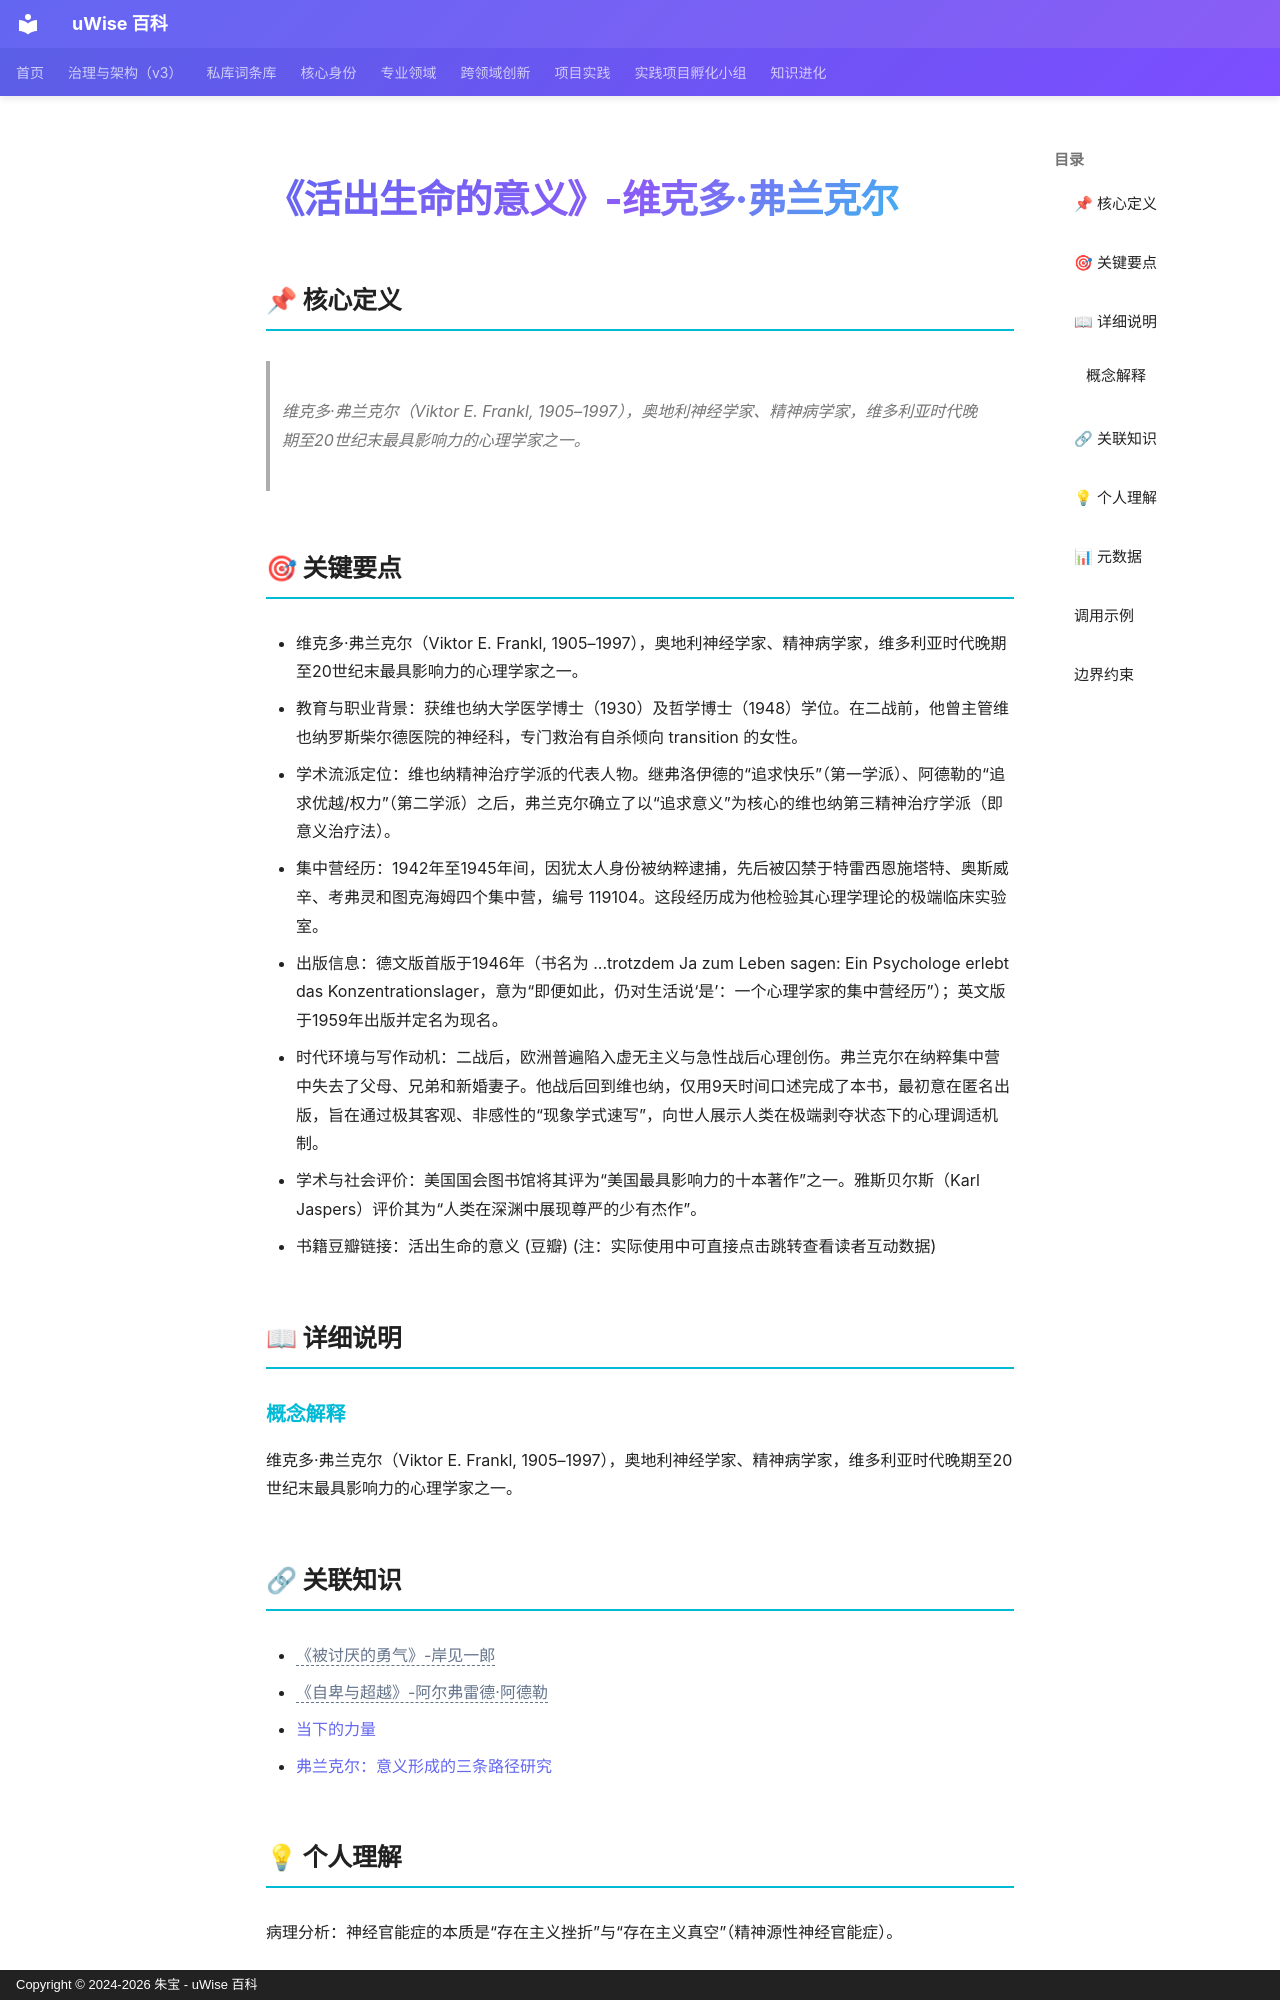

repository: zhubao315/uWise · page: vault-encyclopedia/entry-deddd3bf/index.html · generator: mkdocs · copyright: Copyright © 2024-2026 朱宝 - uWise 百科

---
title: "《活出生命的意义》-维克多·弗兰克尔"
description: "维克多·弗兰克尔（Viktor E. Frankl, 1905–1997），奥地利神经学家、精神病学家，维多利亚时代晚期至20世纪末最具影响力的心理学家之一。"
---

# 《活出生命的意义》-维克多·弗兰克尔

## 📌 核心定义

> 维克多·弗兰克尔（Viktor E. Frankl, 1905–1997），奥地利神经学家、精神病学家，维多利亚时代晚期至20世纪末最具影响力的心理学家之一。

## 🎯 关键要点

- 维克多·弗兰克尔（Viktor E. Frankl, 1905–1997），奥地利神经学家、精神病学家，维多利亚时代晚期至20世纪末最具影响力的心理学家之一。
- 教育与职业背景：获维也纳大学医学博士（1930）及哲学博士（1948）学位。在二战前，他曾主管维也纳罗斯柴尔德医院的神经科，专门救治有自杀倾向 transition 的女性。
- 学术流派定位：维也纳精神治疗学派的代表人物。继弗洛伊德的“追求快乐”（第一学派）、阿德勒的“追求优越/权力”（第二学派）之后，弗兰克尔确立了以“追求意义”为核心的维也纳第三精神治疗学派（即意义治疗法）。
- 集中营经历：1942年至1945年间，因犹太人身份被纳粹逮捕，先后被囚禁于特雷西恩施塔特、奥斯威辛、考弗灵和图克海姆四个集中营，编号 119104。这段经历成为他检验其心理学理论的极端临床实验室。
- 出版信息：德文版首版于1946年（书名为 ...trotzdem Ja zum Leben sagen: Ein Psychologe erlebt das Konzentrationslager，意为“即便如此，仍对生活说‘是’：一个心理学家的集中营经历”）；英文版于1959年出版并定名为现名。
- 时代环境与写作动机：二战后，欧洲普遍陷入虚无主义与急性战后心理创伤。弗兰克尔在纳粹集中营中失去了父母、兄弟和新婚妻子。他战后回到维也纳，仅用9天时间口述完成了本书，最初意在匿名出版，旨在通过极其客观、非感性的“现象学式速写”，向世人展示人类在极端剥夺状态下的心理调适机制。
- 学术与社会评价：美国国会图书馆将其评为“美国最具影响力的十本著作”之一。雅斯贝尔斯（Karl Jaspers）评价其为“人类在深渊中展现尊严的少有杰作”。
- 书籍豆瓣链接：活出生命的意义 (豆瓣) (注：实际使用中可直接点击跳转查看读者互动数据)

## 📖 详细说明

### 概念解释
维克多·弗兰克尔（Viktor E. Frankl, 1905–1997），奥地利神经学家、精神病学家，维多利亚时代晚期至20世纪末最具影响力的心理学家之一。


## 🔗 关联知识

- <span class="uw-unresolved" data-target="《被讨厌的勇气》-岸见一郎" title="未解析的双链目标：《被讨厌的勇气》-岸见一郎">《被讨厌的勇气》-岸见一郎</span>
- <span class="uw-unresolved" data-target="《自卑与超越》-阿尔弗雷德·阿德勒" title="未解析的双链目标：《自卑与超越》-阿尔弗雷德·阿德勒">《自卑与超越》-阿尔弗雷德·阿德勒</span>
- [当下的力量](../md-e25933a5/)
- [弗兰克尔：意义形成的三条路径研究](../entry-deddd3bf/)
